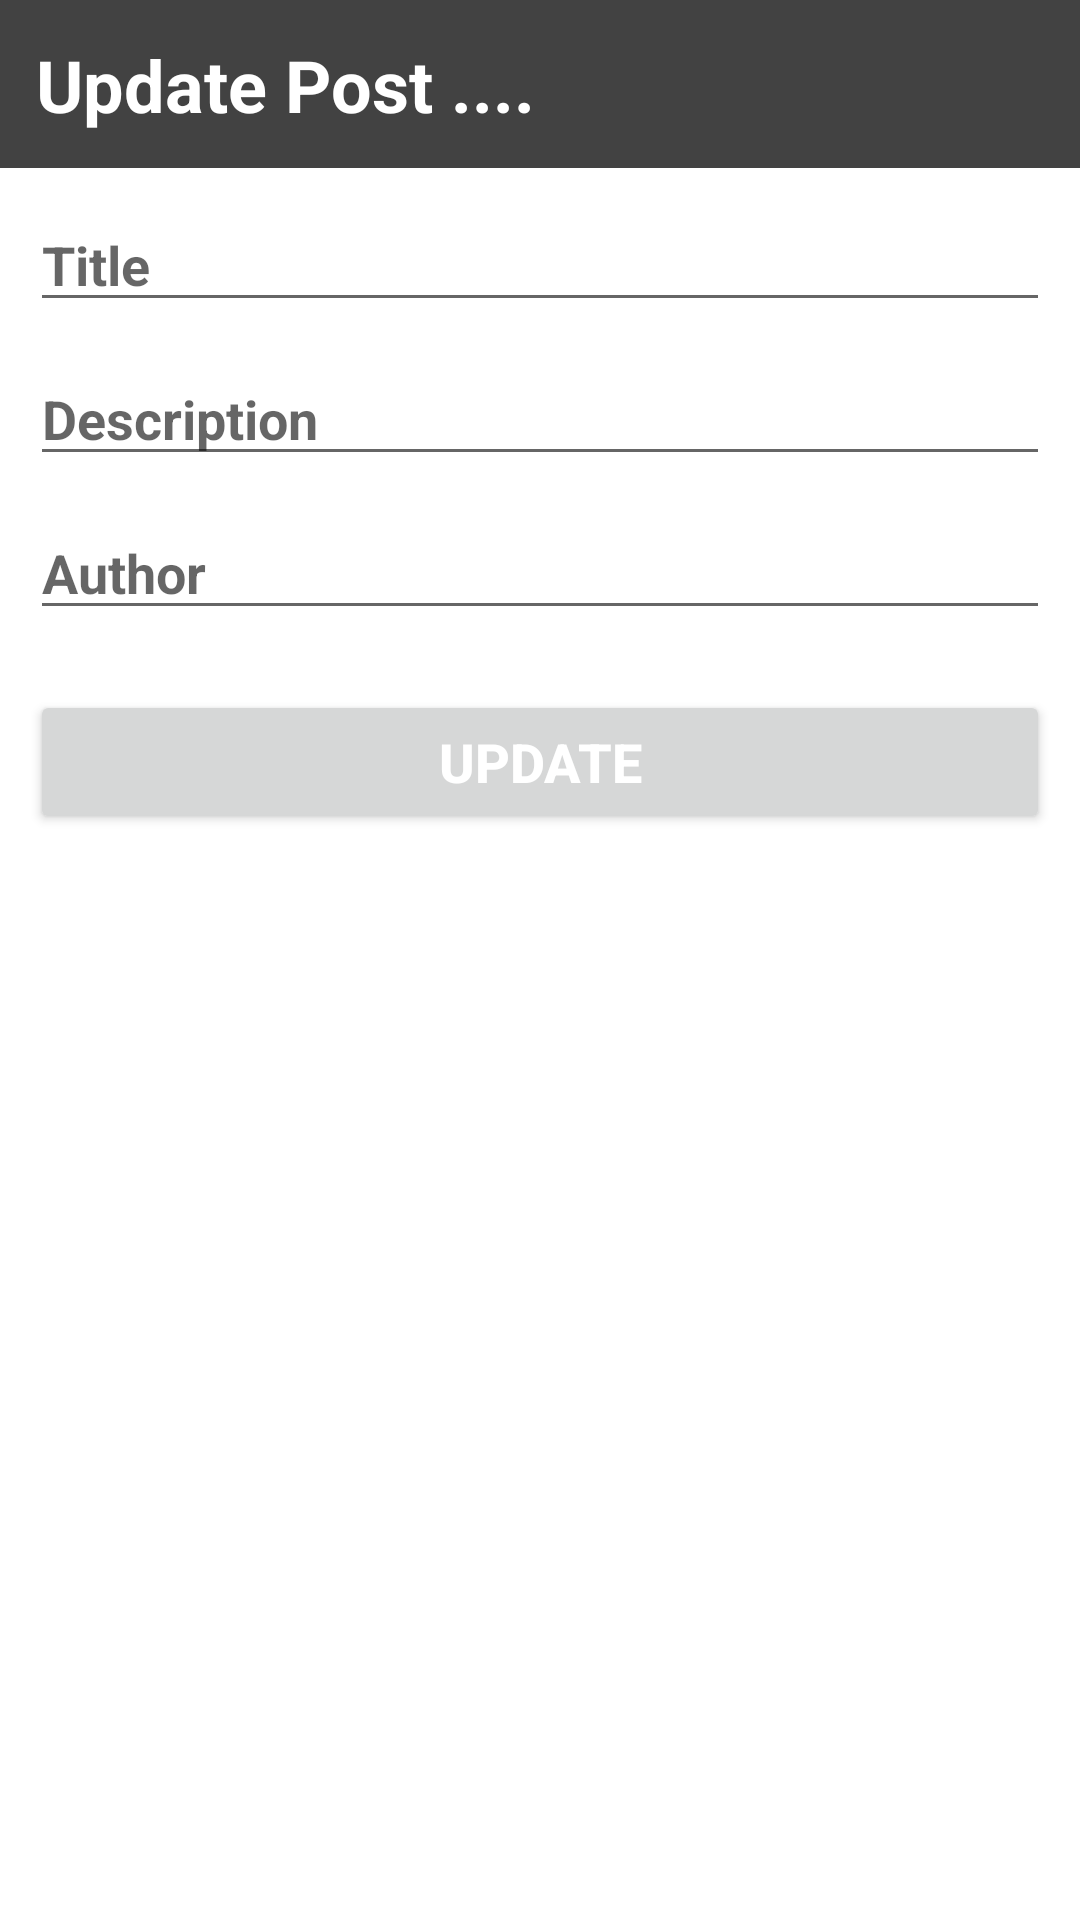

This screen was rendered from an Android layout file. Write that file and the resources it references.
<!-- AndroidManifest.xml: application theme Theme.20MCA121_Android -->
<!-- res/layout/book.xml -->
<?xml version="1.0" encoding="utf-8"?>
<LinearLayout
    xmlns:android="http://schemas.android.com/apk/res/android"
    android:orientation="vertical"
    android:layout_width="match_parent"
    android:layout_height="wrap_content">

    <TextView
        android:background="@color/cardview_dark_background"
        android:padding="12dp"
        android:layout_width="match_parent"
        android:layout_height="56dp"
        android:text="Update Post ...."
        android:textSize="24dp"
        android:textColor="#ffffff"
        android:textStyle="bold"/>

    <EditText
        android:layout_margin="10dp"
        android:id="@+id/title"
        android:layout_width="match_parent"
        android:layout_height="wrap_content"
        android:hint="Title"
        android:textSize="18dp"
        android:textColor="#000000"
        android:textStyle="bold"/>

    <EditText
        android:layout_marginLeft="10dp"
        android:layout_marginBottom="10dp"
        android:layout_marginRight="10dp"
        android:id="@+id/description"
        android:layout_width="match_parent"
        android:layout_height="wrap_content"
        android:textColor="#000000"

        android:hint="Description"
        android:textSize="18dp"
        android:textStyle="bold"/>

    <EditText
        android:layout_marginLeft="10dp"
        android:layout_marginBottom="10dp"
        android:layout_marginRight="10dp"
        android:id="@+id/author"
        android:textColor="#000000"
        android:layout_width="match_parent"
        android:layout_height="wrap_content"
        android:hint="Author"
        android:textSize="18dp"
        android:textStyle="bold"/>

    <Button
        android:layout_margin="10dp"
        android:id="@+id/update"
        android:layout_width="match_parent"
        android:layout_height="wrap_content"
        android:text="Update"
        android:textSize="18dp"
        android:textColor="#ffffff"
        android:textStyle="bold"/>

</LinearLayout>
<!-- resources referenced by this layout -->
<resources>
  <style name="Theme.20MCA121_Android" parent="Theme.MaterialComponents.DayNight.DarkActionBar">
          
          <item name="colorPrimary">@color/purple_500</item>
          <item name="colorPrimaryVariant">@color/purple_700</item>
          <item name="colorOnPrimary">@color/white</item>
          
          <item name="colorSecondary">@color/teal_200</item>
          <item name="colorSecondaryVariant">@color/teal_700</item>
          <item name="colorOnSecondary">@color/black</item>
          
          <item name="android:statusBarColor" tools:targetApi="l">?attr/colorPrimaryVariant</item>
          
      </style>
  <!-- not gathered from this repository: default colours our renderer supplied (Android Studio template values) -->
  <color name="purple_500">#FF6200EE</color>
  <color name="purple_700">#FF3700B3</color>
  <color name="teal_200">#FF03DAC5</color>
  <color name="teal_700">#FF018786</color>
  <color name="black">#FF000000</color>
  <color name="white">#FFFFFFFF</color>
</resources>
